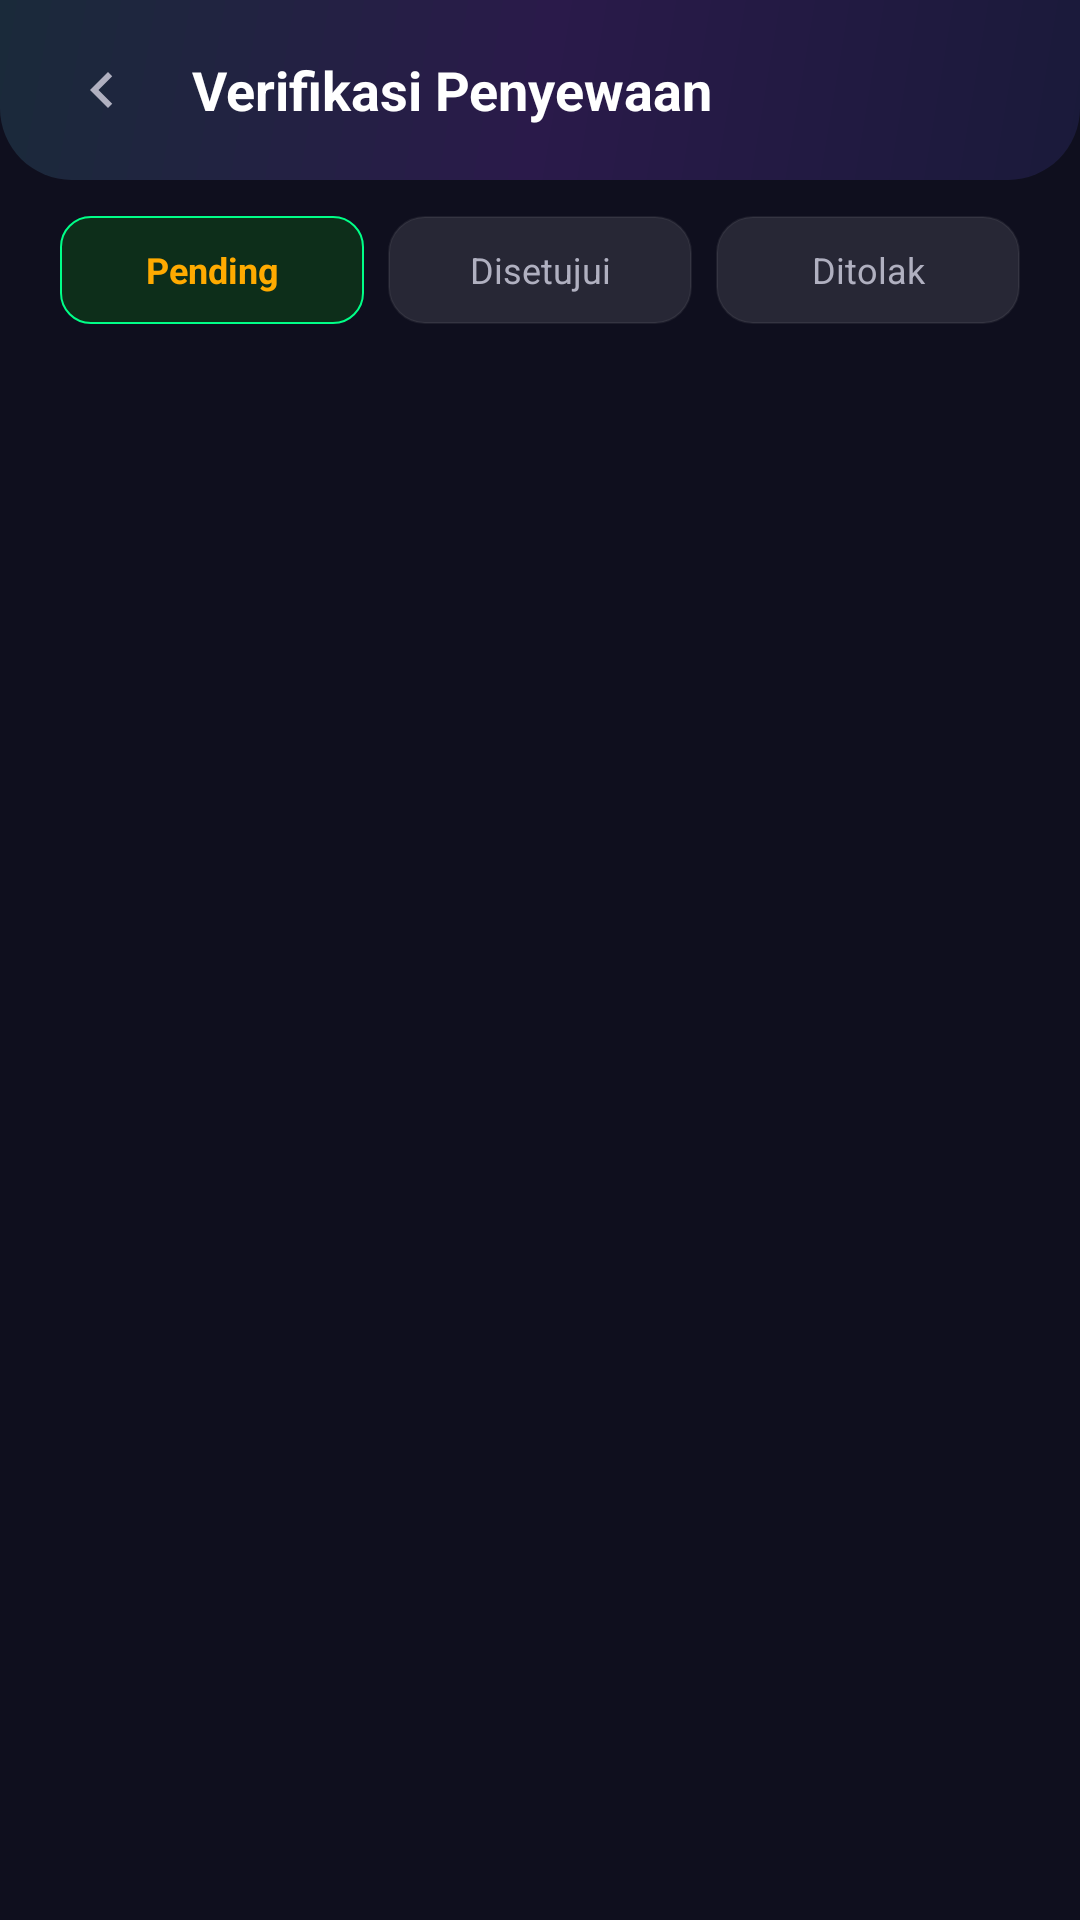

Reconstruct the res/layout file that produces this screen, plus the resources it refers to.
<!-- AndroidManifest.xml: application theme Theme.RentEase -->
<!-- res/layout/activity_verify_rental.xml -->
<?xml version="1.0" encoding="utf-8"?>
<LinearLayout xmlns:android="http://schemas.android.com/apk/res/android"
    android:id="@+id/verify_rental_container"
    android:layout_width="match_parent"
    android:layout_height="match_parent"
    android:background="@color/background_light"
    android:orientation="vertical">

    
    <LinearLayout
        android:layout_width="match_parent"
        android:layout_height="wrap_content"
        android:background="@drawable/bg_nebula_header"
        android:gravity="center_vertical"
        android:orientation="horizontal"
        android:paddingHorizontal="16dp"
        android:paddingVertical="12dp">

        <ImageButton
            android:id="@+id/back_button"
            android:layout_width="36dp"
            android:layout_height="36dp"
            android:background="?attr/selectableItemBackgroundBorderless"
            android:contentDescription="Kembali"
            android:scaleType="centerInside"
            android:src="@drawable/ic_back_arrow" />

        <TextView
            android:layout_width="0dp"
            android:layout_height="wrap_content"
            android:layout_marginStart="12dp"
            android:layout_weight="1"
            android:text="Verifikasi Penyewaan"
            android:textColor="@color/white"
            android:textSize="18sp"
            android:textStyle="bold" />

    </LinearLayout>

    
    <LinearLayout
        android:layout_width="match_parent"
        android:layout_height="wrap_content"
        android:orientation="horizontal"
        android:paddingHorizontal="20dp"
        android:paddingVertical="12dp">

        <TextView
            android:id="@+id/tab_pending"
            android:layout_width="0dp"
            android:layout_height="36dp"
            android:layout_weight="1"
            android:layout_marginEnd="4dp"
            android:background="@drawable/bg_btn_approve"
            android:gravity="center"
            android:text="Pending"
            android:textColor="@color/warning_color"
            android:textSize="12sp"
            android:textStyle="bold" />

        <TextView
            android:id="@+id/tab_approved"
            android:layout_width="0dp"
            android:layout_height="36dp"
            android:layout_weight="1"
            android:layout_marginHorizontal="4dp"
            android:background="@drawable/bg_glass_card"
            android:gravity="center"
            android:text="Disetujui"
            android:textColor="@color/text_light"
            android:textSize="12sp" />

        <TextView
            android:id="@+id/tab_rejected"
            android:layout_width="0dp"
            android:layout_height="36dp"
            android:layout_weight="1"
            android:layout_marginStart="4dp"
            android:background="@drawable/bg_glass_card"
            android:gravity="center"
            android:text="Ditolak"
            android:textColor="@color/text_light"
            android:textSize="12sp" />

    </LinearLayout>

    
    <LinearLayout
        android:id="@+id/empty_state"
        android:layout_width="match_parent"
        android:layout_height="match_parent"
        android:gravity="center"
        android:orientation="vertical"
        android:visibility="gone">

        <TextView
            android:layout_width="wrap_content"
            android:layout_height="wrap_content"
            android:text="📋"
            android:textSize="48sp" />

        <TextView
            android:id="@+id/tv_empty_message"
            android:layout_width="wrap_content"
            android:layout_height="wrap_content"
            android:layout_marginTop="12dp"
            android:text="Belum ada pengajuan sewa"
            android:textColor="@color/text_light"
            android:textSize="14sp" />

    </LinearLayout>

    
    <ProgressBar
        android:id="@+id/progress_bar"
        android:layout_width="48dp"
        android:layout_height="48dp"
        android:layout_gravity="center"
        android:layout_marginTop="48dp"
        android:indeterminateTint="@color/primary_color"
        android:visibility="gone" />

    
    <androidx.recyclerview.widget.RecyclerView
        android:id="@+id/recycler_rentals"
        android:layout_width="match_parent"
        android:layout_height="match_parent"
        android:clipToPadding="false"
        android:overScrollMode="never"
        android:paddingHorizontal="20dp"
        android:paddingTop="4dp"
        android:paddingBottom="20dp"
        android:scrollbars="none" />

</LinearLayout>
<!-- resources referenced by this layout -->
<resources>
  <color name="background_light">#0f0f1e</color>
  <color name="primary_color">#00d9ff</color>
  <color name="text_light">#b0b0c0</color>
  <color name="warning_color">#ffaa00</color>
  <color name="white">#FFFFFFFF</color>
  <!-- drawable bg_btn_approve (drawable) -->
  <?xml version="1.0" encoding="utf-8"?>
  <shape xmlns:android="http://schemas.android.com/apk/res/android"
      android:shape="rectangle">
      <solid android:color="#0d2e1a" />
      <corners android:radius="10dp" />
      <stroke
          android:width="0.5dp"
          android:color="#00ff88" />
  </shape>
  <!-- drawable bg_glass_card (drawable) -->
  <?xml version="1.0" encoding="utf-8"?>
  <shape xmlns:android="http://schemas.android.com/apk/res/android"
      android:shape="rectangle">
      <solid android:color="#1aFFFFFF" />
      <stroke
          android:width="0.5dp"
          android:color="#10FFFFFF" />
      <corners android:radius="12dp" />
  </shape>
  <!-- drawable bg_nebula_header (drawable) -->
  <?xml version="1.0" encoding="utf-8"?>
  <shape xmlns:android="http://schemas.android.com/apk/res/android"
      android:shape="rectangle">
      <gradient
          android:type="linear"
          android:angle="135"
          android:startColor="#1a1a3a"
          android:centerColor="#2a1a4a"
          android:endColor="#1a2a3a" />
      <corners
          android:bottomLeftRadius="24dp"
          android:bottomRightRadius="24dp" />
  </shape>
  <!-- drawable ic_back_arrow (drawable) -->
  <vector xmlns:android="http://schemas.android.com/apk/res/android"
      android:width="24dp"
      android:height="24dp"
      android:viewportWidth="24"
      android:viewportHeight="24">
      <path
          android:fillColor="#b0b0c0"
          android:pathData="M15.41,7.41L14,6l-6,6 6,6 1.41,-1.41L10.83,12z" />
  </vector>
  <style name="Theme.RentEase" parent="Base.Theme.RentEase" />
  <style name="Base.Theme.RentEase" parent="Theme.Material3.Dark.NoActionBar">
          
          <item name="colorPrimary">@color/primary_color</item>
          <item name="colorPrimaryContainer">@color/primary_dark</item>
          <item name="colorPrimaryInverse">@color/primary_accent</item>
          <item name="colorSecondary">@color/primary_light</item>
          <item name="colorSecondaryContainer">@color/tech_surface</item>
          <item name="colorTertiary">@color/primary_color</item>
          <item name="colorTertiaryContainer">@color/tech_card_bg</item>
          
          
          <item name="android:colorBackground">@color/tech_dark_bg</item>
          <item name="colorSurfaceDim">@color/tech_navy</item>
          <item name="colorSurface">@color/tech_card_bg</item>
          <item name="colorSurfaceVariant">@color/tech_surface</item>
          <item name="colorSurfaceInverse">@color/white</item>
          
          
          <item name="colorOnPrimary">@color/tech_dark_bg</item>
          <item name="colorOnPrimaryContainer">@color/primary_color</item>
          <item name="colorOnSecondary">@color/tech_dark_bg</item>
          <item name="colorOnSecondaryContainer">@color/primary_light</item>
          <item name="colorOnTertiary">@color/tech_dark_bg</item>
          <item name="colorOnTertiaryContainer">@color/primary_color</item>
          <item name="colorOnBackground">@color/text_dark</item>
          <item name="colorOnSurface">@color/text_dark</item>
          <item name="colorOnSurfaceVariant">@color/text_light</item>
      </style>
  <color name="primary_dark">#007a99</color>
  <color name="primary_accent">#1a1a2e</color>
  <color name="primary_light">#4dffff</color>
  <color name="tech_surface">#262641</color>
  <color name="tech_card_bg">#1a1a2e</color>
  <color name="tech_dark_bg">#0f0f1e</color>
  <color name="tech_navy">#16213e</color>
  <color name="text_dark">#ffffff</color>
</resources>
